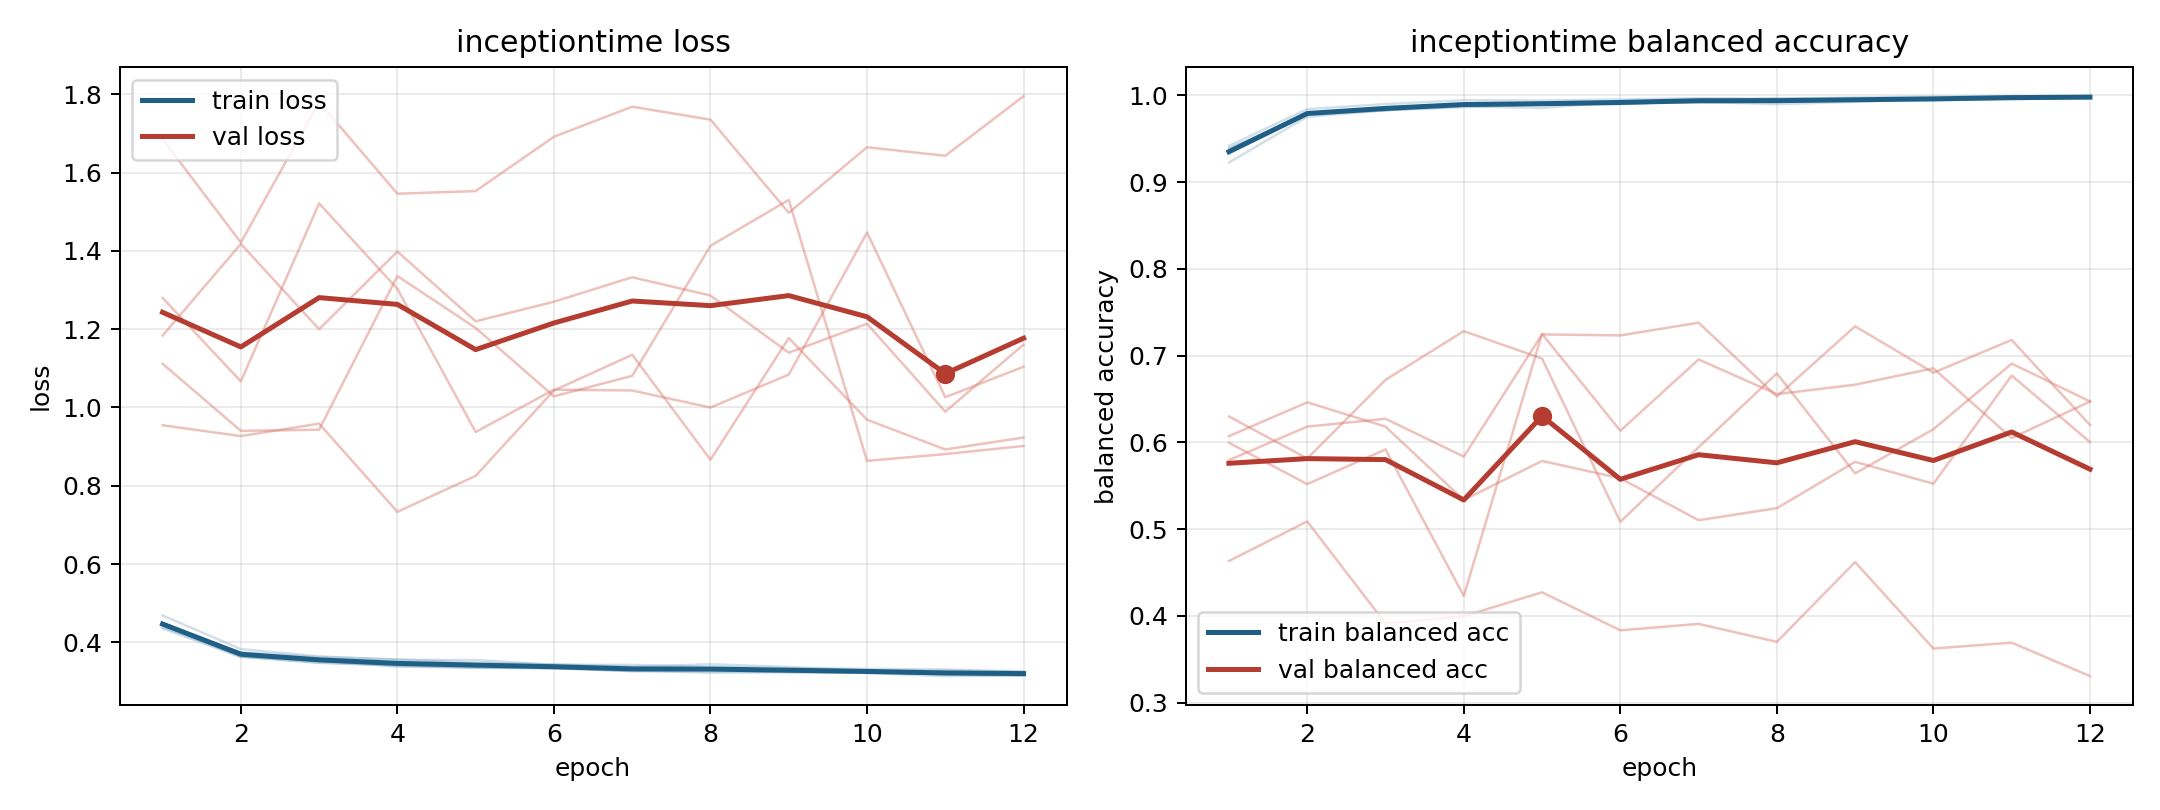

The file beside this chart, header and first rows:
model, fold, epoch, train_loss, train_balanced_accuracy, val_loss, val_balanced_accuracy
inceptiontime, 1, 1, 0.4391, 0.9379, 1.28, 0.5795
inceptiontime, 1, 2, 0.3644, 0.9792, 1.067, 0.6181
inceptiontime, 1, 3, 0.3469, 0.9864, 1.521, 0.6272
inceptiontime, 1, 4, 0.3414, 0.9885, 1.303, 0.5836
inceptiontime, 1, 5, 0.3346, 0.9922, 0.9373, 0.7244
inceptiontime, 1, 6, 0.3343, 0.9913, 1.045, 0.7233
inceptiontime, 1, 7, 0.328, 0.9936, 1.043, 0.738
inceptiontime, 1, 8, 0.3222, 0.9964, 0.9998, 0.6528
inceptiontime, 1, 9, 0.3234, 0.9955, 1.084, 0.7338
inceptiontime, 1, 10, 0.3247, 0.9945, 1.447, 0.6803
inceptiontime, 1, 11, 0.3172, 0.9973, 1.026, 0.718
inceptiontime, 1, 12, 0.3143, 0.9982, 1.104, 0.6201
inceptiontime, 2, 1, 0.4354, 0.9419, 1.686, 0.4632
inceptiontime, 2, 2, 0.3624, 0.9841, 1.421, 0.5088
inceptiontime, 2, 3, 0.3487, 0.9899, 1.78, 0.3913
inceptiontime, 2, 4, 0.34, 0.9944, 1.546, 0.3996
inceptiontime, 2, 5, 0.3362, 0.994, 1.553, 0.4271
inceptiontime, 2, 6, 0.3337, 0.9952, 1.692, 0.3833
inceptiontime, 2, 7, 0.3262, 0.9967, 1.768, 0.3907
inceptiontime, 2, 8, 0.3294, 0.9961, 1.735, 0.37
inceptiontime, 2, 9, 0.3239, 0.9975, 1.497, 0.462
inceptiontime, 2, 10, 0.3218, 0.9986, 1.665, 0.3623
inceptiontime, 2, 11, 0.3194, 0.9989, 1.643, 0.3691
inceptiontime, 2, 12, 0.3191, 0.999, 1.795, 0.3305
inceptiontime, 3, 1, 0.4685, 0.9227, 0.9544, 0.6299
inceptiontime, 3, 2, 0.3827, 0.9754, 0.9269, 0.5813
inceptiontime, 3, 3, 0.3639, 0.9829, 0.9586, 0.672
inceptiontime, 3, 4, 0.3549, 0.9876, 0.7334, 0.7282
inceptiontime, 3, 5, 0.3546, 0.9854, 0.8252, 0.6966
inceptiontime, 3, 6, 0.3423, 0.9923, 1.043, 0.5084
inceptiontime, 3, 7, 0.3424, 0.9915, 1.135, 0.5943
inceptiontime, 3, 8, 0.3373, 0.9924, 0.8663, 0.6795
inceptiontime, 3, 9, 0.334, 0.9943, 1.177, 0.5642
inceptiontime, 3, 10, 0.3321, 0.9946, 0.9688, 0.6151
inceptiontime, 3, 11, 0.3306, 0.9954, 0.8927, 0.6908
inceptiontime, 3, 12, 0.3238, 0.998, 0.9232, 0.6472
inceptiontime, 4, 1, 0.4444, 0.9391, 1.184, 0.6072
inceptiontime, 4, 2, 0.3746, 0.9777, 1.418, 0.6462
inceptiontime, 4, 3, 0.3622, 0.9829, 1.2, 0.6181
inceptiontime, 4, 4, 0.3565, 0.9864, 1.398, 0.5335
inceptiontime, 4, 5, 0.3478, 0.9894, 1.22, 0.5786
inceptiontime, 4, 6, 0.3439, 0.9904, 1.27, 0.5586
inceptiontime, 4, 7, 0.3374, 0.9928, 1.333, 0.5102
inceptiontime, 4, 8, 0.3439, 0.9898, 1.286, 0.5241
inceptiontime, 4, 9, 0.3368, 0.9926, 1.14, 0.5775
inceptiontime, 4, 10, 0.3275, 0.9963, 1.214, 0.5523
inceptiontime, 4, 11, 0.3277, 0.9966, 0.9893, 0.677
inceptiontime, 4, 12, 0.3265, 0.9969, 1.161, 0.6004
inceptiontime, 5, 1, 0.4459, 0.9336, 1.112, 0.5995
inceptiontime, 5, 2, 0.3634, 0.9791, 0.9402, 0.5518
inceptiontime, 5, 3, 0.3539, 0.9827, 0.9431, 0.5918
inceptiontime, 5, 4, 0.3378, 0.9902, 1.336, 0.4229
inceptiontime, 5, 5, 0.3359, 0.9907, 1.203, 0.725
inceptiontime, 5, 6, 0.334, 0.9899, 1.028, 0.6134
inceptiontime, 5, 7, 0.3266, 0.9945, 1.081, 0.6955
inceptiontime, 5, 8, 0.3254, 0.9947, 1.413, 0.6556
inceptiontime, 5, 9, 0.325, 0.9947, 1.53, 0.6665
inceptiontime, 5, 10, 0.3216, 0.9957, 0.8636, 0.6854
inceptiontime, 5, 11, 0.3136, 0.9986, 0.881, 0.605
inceptiontime, 5, 12, 0.3162, 0.9976, 0.9016, 0.6471
